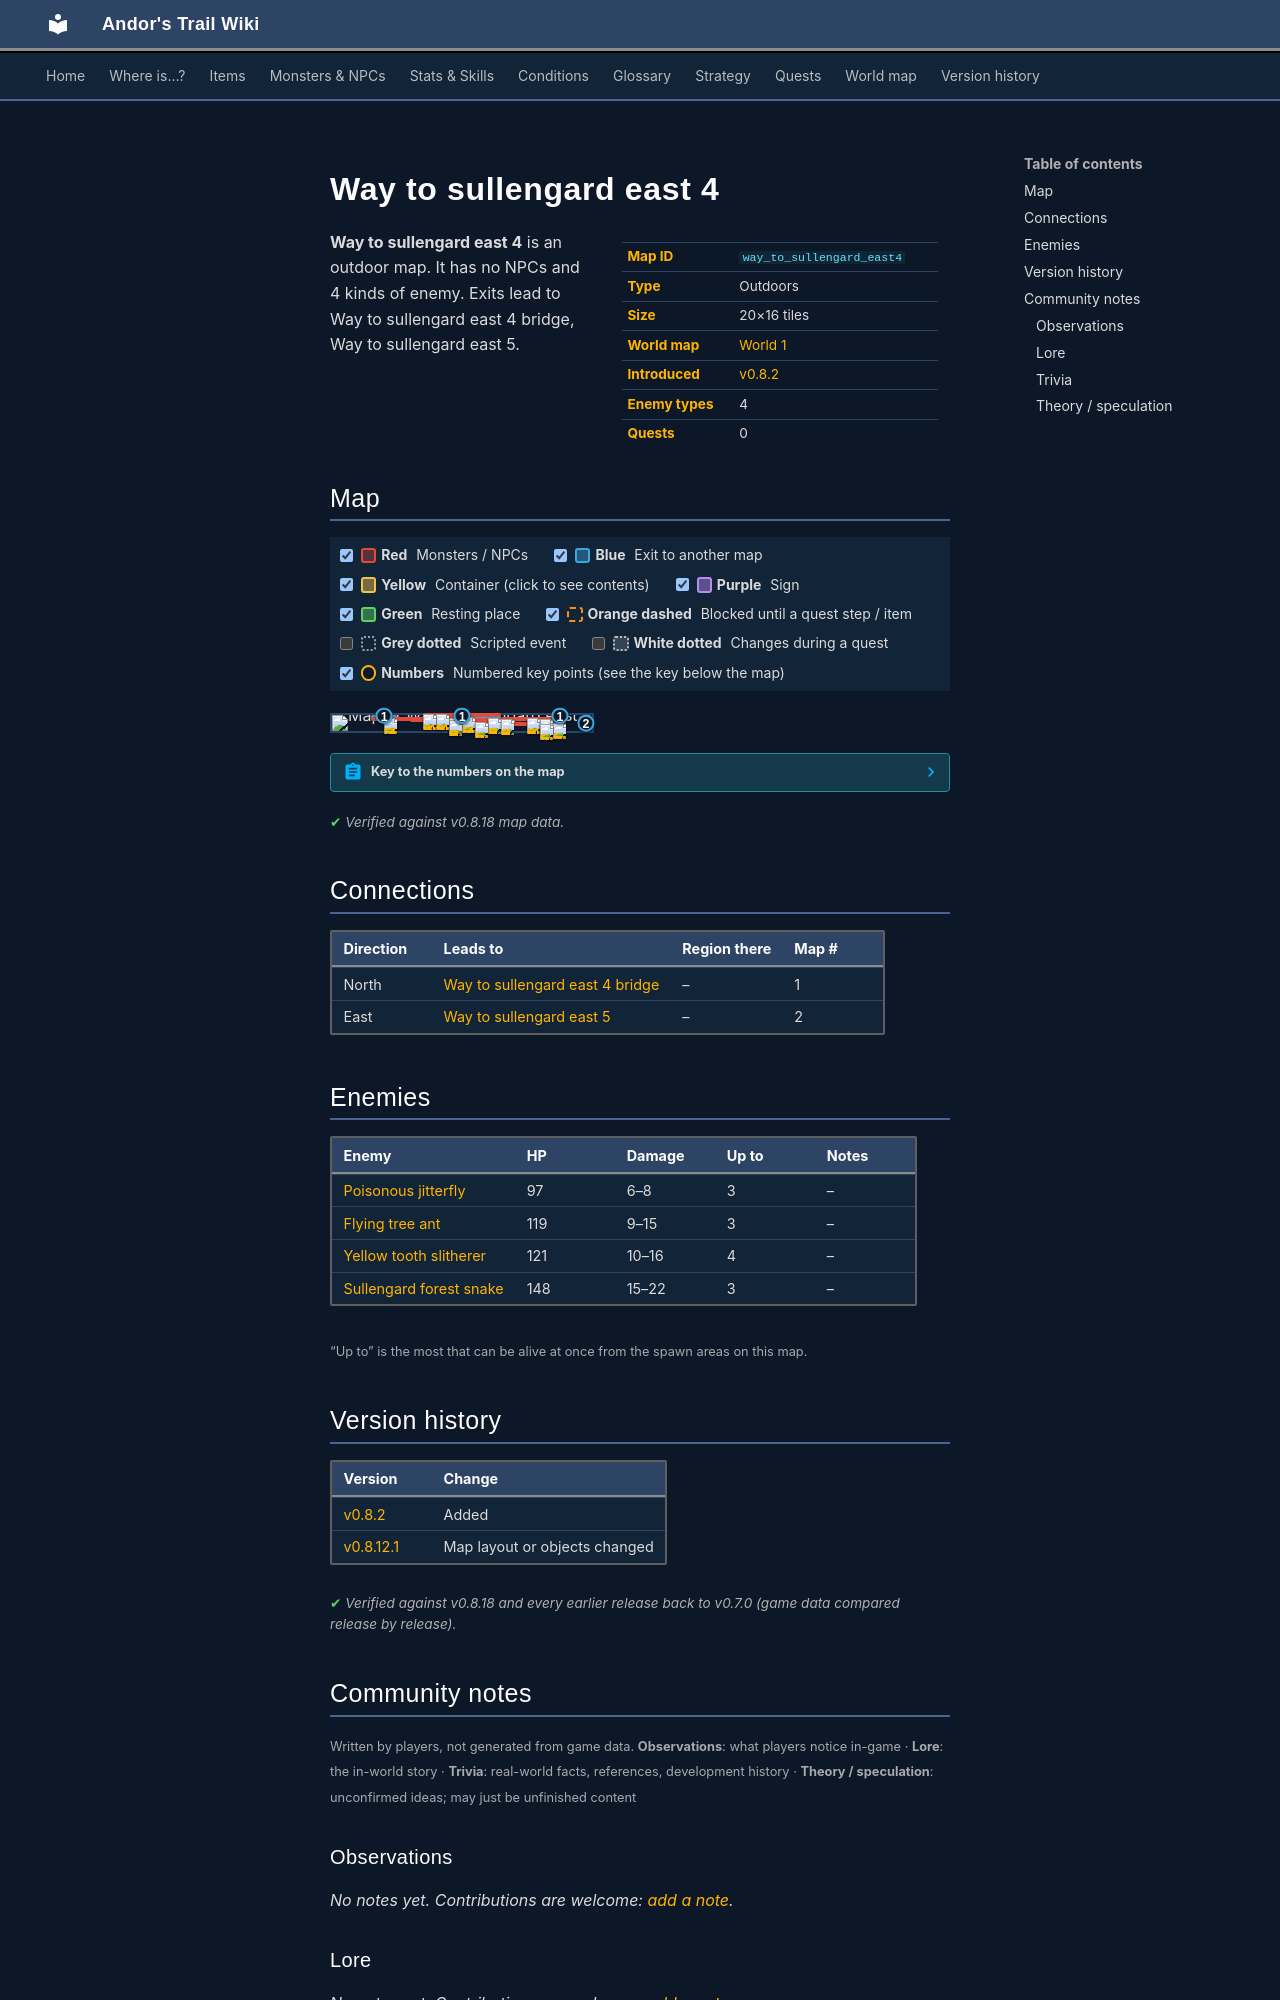

repository: asdfghjkl628/Andor-s-Trail-Wikiiii · page: maps/way_to_sullengard_east4/index.html · generator: mkdocs

---
description: "Way to sullengard east 4 is an outdoor location in Andor's Trail. Enemies: Poisonous jitterfly, Flying tree ant, Yellow tooth slitherer, Sullengard forest snake. Exits to Way to sullengard east 4 bridge, Way to sullengard east 5."
---

# Way to sullengard east 4

<div class="infobox" markdown>

| | |
|---|---|
| **Map ID** | `way_to_sullengard_east4` |
| **Type** | Outdoors |
| **Size** | 20×16 tiles |
| **World map** | [World 1](index.md) |
| **Introduced** | [v0.8.2](../versions/0.8.2.md) |
| **Enemy types** | 4 |
| **Quests** | 0 |

</div>

**Way to sullengard east 4** is an outdoor map. It has no NPCs and 4 kinds of enemy. Exits lead to Way to sullengard east 4 bridge, Way to sullengard east 5.

## Map

<div class="map-legend" markdown="0"><label class="lg"><input type="checkbox" data-t="spawn" checked><span class="sw sw-spawn"></span><b>Red</b>&nbsp;Monsters / NPCs</label><label class="lg"><input type="checkbox" data-t="mapchange" checked><span class="sw sw-mapchange"></span><b>Blue</b>&nbsp;Exit to another map</label><label class="lg"><input type="checkbox" data-t="container" checked><span class="sw sw-container"></span><b>Yellow</b>&nbsp;Container (click to see contents)</label><label class="lg"><input type="checkbox" data-t="sign" checked><span class="sw sw-sign"></span><b>Purple</b>&nbsp;Sign</label><label class="lg"><input type="checkbox" data-t="rest" checked><span class="sw sw-rest"></span><b>Green</b>&nbsp;Resting place</label><label class="lg"><input type="checkbox" data-t="key" checked><span class="sw sw-key"></span><b>Orange dashed</b>&nbsp;Blocked until a quest step / item</label><label class="lg"><input type="checkbox" data-t="script"><span class="sw sw-script"></span><b>Grey dotted</b>&nbsp;Scripted event</label><label class="lg"><input type="checkbox" data-t="replace"><span class="sw sw-replace"></span><b>White dotted</b>&nbsp;Changes during a quest</label><label class="lg"><input type="checkbox" data-t="pin" checked><span class="sw sw-pin"></span><b>Numbers</b>&nbsp;Numbered key points (see the key below the map)</label></div>

<div class="map-wrap hide-script hide-replace" markdown="0"><img src="../../assets/maps/way_to_sullengard_east4.webp" alt="Map of Way to sullengard east 4" width="640" height="512" loading="lazy"><a id="place-southeast" class="mo mo-mapchange" href="../way_to_sullengard_east5/#place-west" title="Exit to Way to sullengard east 5" style="left:95.000%;top:6.250%;width:5.000%;height:87.500%"></a><a id="place-north_left" class="mo mo-mapchange" href="../way_to_sullengard_east4_bridge/#place-south_left" title="Exit to Way to sullengard east 4 bridge" style="left:15.000%;top:0.000%;width:10.000%;height:6.250%"></a><a id="place-north_middle" class="mo mo-mapchange" href="../way_to_sullengard_east4_bridge/#place-south_middle" title="Exit to Way to sullengard east 4 bridge" style="left:35.000%;top:0.000%;width:30.000%;height:6.250%"></a><a id="place-north_right" class="mo mo-mapchange" href="../way_to_sullengard_east4_bridge/#place-south_right" title="Exit to Way to sullengard east 4 bridge" style="left:85.000%;top:0.000%;width:5.000%;height:6.250%"></a><span class="mo mo-spawn" title="Spawns: Poisonous jitterfly" style="left:15.000%;top:12.500%;width:40.000%;height:18.750%"></span><span class="mo mo-spawn" title="Spawns: Sullengard forest snake" style="left:30.000%;top:18.750%;width:40.000%;height:18.750%"></span><span class="mo mo-spawn" title="Spawns: Yellow tooth slitherer" style="left:65.000%;top:12.500%;width:25.000%;height:18.750%"></span><span class="mo mo-spawn" title="Spawns: Flying tree ant" style="left:55.000%;top:43.750%;width:35.000%;height:25.000%"></span><span class="mo mo-spawn" title="Spawns: Yellow tooth slitherer" style="left:35.000%;top:-12.500%;width:30.000%;height:12.500%"></span><a class="mob" href="../../monsters/poisonous_jitterfly/" title="Poisonous jitterfly" style="left:45.000%;top:18.750%;width:5.000%;height:6.250%"><img src="../../assets/icons/monsters/monsters_rltiles2_65.png" alt="Poisonous jitterfly"></a><a class="mob" href="../../monsters/poisonous_jitterfly/" title="Poisonous jitterfly" style="left:50.000%;top:12.500%;width:5.000%;height:6.250%"><img src="../../assets/icons/monsters/monsters_rltiles2_65.png" alt="Poisonous jitterfly"></a><a class="mob" href="../../monsters/poisonous_jitterfly/" title="Poisonous jitterfly" style="left:20.000%;top:18.750%;width:5.000%;height:6.250%"><img src="../../assets/icons/monsters/monsters_rltiles2_65.png" alt="Poisonous jitterfly"></a><a class="mob" href="../../monsters/sullengard_venom_snake/" title="Sullengard forest snake" style="left:60.000%;top:18.750%;width:5.000%;height:6.250%"><img src="../../assets/icons/monsters/monsters_tometik4_24.png" alt="Sullengard forest snake"></a><a class="mob" href="../../monsters/sullengard_venom_snake/" title="Sullengard forest snake" style="left:65.000%;top:25.000%;width:5.000%;height:6.250%"><img src="../../assets/icons/monsters/monsters_tometik4_24.png" alt="Sullengard forest snake"></a><a class="mob" href="../../monsters/sullengard_venom_snake/" title="Sullengard forest snake" style="left:45.000%;top:31.250%;width:5.000%;height:6.250%"><img src="../../assets/icons/monsters/monsters_tometik4_24.png" alt="Sullengard forest snake"></a><a class="mob" href="../../monsters/yellow_tooth/" title="Yellow tooth slitherer" style="left:75.000%;top:18.750%;width:5.000%;height:6.250%"><img src="../../assets/icons/monsters/monsters_snakes_5.png" alt="Yellow tooth slitherer"></a><a class="mob" href="../../monsters/yellow_tooth/" title="Yellow tooth slitherer" style="left:80.000%;top:25.000%;width:5.000%;height:6.250%"><img src="../../assets/icons/monsters/monsters_snakes_5.png" alt="Yellow tooth slitherer"></a><a class="mob" href="../../monsters/flying_tree_ant/" title="Flying tree ant" style="left:55.000%;top:43.750%;width:5.000%;height:6.250%"><img src="../../assets/icons/monsters/monsters_omi2_5.png" alt="Flying tree ant"></a><a class="mob" href="../../monsters/flying_tree_ant/" title="Flying tree ant" style="left:85.000%;top:50.000%;width:5.000%;height:6.250%"><img src="../../assets/icons/monsters/monsters_omi2_5.png" alt="Flying tree ant"></a><a class="mob" href="../../monsters/flying_tree_ant/" title="Flying tree ant" style="left:80.000%;top:56.250%;width:5.000%;height:6.250%"><img src="../../assets/icons/monsters/monsters_omi2_5.png" alt="Flying tree ant"></a><a class="mob" href="../../monsters/yellow_tooth/" title="Yellow tooth slitherer" style="left:40.000%;top:-6.250%;width:5.000%;height:6.250%"><img src="../../assets/icons/monsters/monsters_snakes_5.png" alt="Yellow tooth slitherer"></a><a class="mob" href="../../monsters/yellow_tooth/" title="Yellow tooth slitherer" style="left:35.000%;top:-6.250%;width:5.000%;height:6.250%"><img src="../../assets/icons/monsters/monsters_snakes_5.png" alt="Yellow tooth slitherer"></a><a class="pin pin-exit" href="#key-1" style="left:20.000%;top:3.125%" title="Exit (north): to [Way to sullengard east 4 bridge](way_to_sullengard_east4_bridge.md)">1</a><a class="pin pin-exit" href="#key-1" style="left:50.000%;top:3.125%" title="Exit (north): to [Way to sullengard east 4 bridge](way_to_sullengard_east4_bridge.md)">1</a><a class="pin pin-exit" href="#key-1" style="left:87.500%;top:3.125%" title="Exit (north): to [Way to sullengard east 4 bridge](way_to_sullengard_east4_bridge.md)">1</a><a class="pin pin-exit" href="#key-2" style="left:97.500%;top:50.000%" title="Exit (east): to [Way to sullengard east 5](way_to_sullengard_east5.md)">2</a></div>

??? abstract "Key to the numbers on the map"

    | # | What | Details |
    |---|---|---|
    | <span id="key-1"></span>1 | Exit (north) | to [Way to sullengard east 4 bridge](way_to_sullengard_east4_bridge.md) |
    | <span id="key-2"></span>2 | Exit (east) | to [Way to sullengard east 5](way_to_sullengard_east5.md) |


<p class="verified">Verified against v0.8.18 map data.</p>

## Connections

| Direction | Leads to | Region there | Map # |
|---|---|---|---|
| North | [Way to sullengard east 4 bridge](way_to_sullengard_east4_bridge.md) | – | 1 |
| East | [Way to sullengard east 5](way_to_sullengard_east5.md) | – | 2 |

## Enemies

| Enemy | HP | Damage | Up to | Notes |
|---|---|---|---|---|
| [Poisonous jitterfly](../monsters/poisonous_jitterfly.md) | 97 | 6–8 | 3 | – |
| [Flying tree ant](../monsters/flying_tree_ant.md) | 119 | 9–15 | 3 | – |
| [Yellow tooth slitherer](../monsters/yellow_tooth.md) | 121 | 10–16 | 4 | – |
| [Sullengard forest snake](../monsters/sullengard_venom_snake.md) | 148 | 15–22 | 3 | – |

<small>“Up to” is the most that can be alive at once from the spawn areas on this map.</small>


## Version history

| Version | Change |
|---|---|
| [v0.8.2](../versions/0.8.2.md) | Added |
| [v0.8.12.1](../versions/0.8.12.1.md) | Map layout or objects changed |

<p class="verified">Verified against v0.8.18 and every earlier release back to v0.7.0 (game data compared release by release).</p>


## Community notes

<small>Written by players, not generated from game data. **Observations**: what players notice in-game · **Lore**: the in-world story · **Trivia**: real-world facts, references, development history · **Theory / speculation**: unconfirmed ideas; may just be unfinished content</small>

### Observations

*No notes yet. Contributions are welcome: [add a note](https://github.com/asdfghjkl628/Andor-s-Trail-Wikiiii/new/main/notes/maps?filename=way_to_sullengard_east4.md&value=%23%23%20Observations%0A%0A%3C%21--%20what%20players%20notice%20in-game%20--%3E%0A%0A%23%23%20Lore%0A%0A%3C%21--%20the%20in-world%20story%20--%3E%0A%0A%23%23%20Trivia%0A%0A%3C%21--%20real-world%20facts%2C%20references%2C%20development%20history%20--%3E%0A%0A%23%23%20Theory%20/%20speculation%0A%0A%3C%21--%20unconfirmed%20ideas%3B%20may%20just%20be%20unfinished%20content%20--%3E%0A).*

### Lore

*No notes yet. Contributions are welcome: [add a note](https://github.com/asdfghjkl628/Andor-s-Trail-Wikiiii/new/main/notes/maps?filename=way_to_sullengard_east4.md&value=%23%23%20Observations%0A%0A%3C%21--%20what%20players%20notice%20in-game%20--%3E%0A%0A%23%23%20Lore%0A%0A%3C%21--%20the%20in-world%20story%20--%3E%0A%0A%23%23%20Trivia%0A%0A%3C%21--%20real-world%20facts%2C%20references%2C%20development%20history%20--%3E%0A%0A%23%23%20Theory%20/%20speculation%0A%0A%3C%21--%20unconfirmed%20ideas%3B%20may%20just%20be%20unfinished%20content%20--%3E%0A).*
